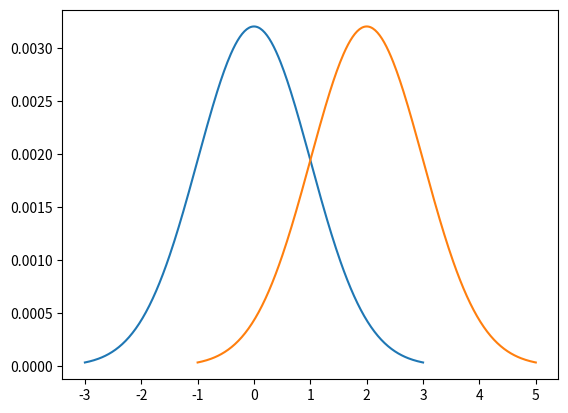

The matplotlib source for this figure:
import scipy.stats as stats
import matplotlib.pyplot as plt
import numpy as np



import scipy.stats as stats

mu1 = 0
mu2 = 2
sigma_x = 1

sigma_y = 2
x1 = np.linspace(mu1 - 3 * sigma_x, mu1 + 3 * sigma_x, 300)
x2 = np.linspace(mu2 - 3 * sigma_x, mu2 + 3 * sigma_x, 300)


y1 = np.linspace(mu1 - 3 * sigma_y, mu1 + 3 * sigma_y, 300)
y2 = np.linspace(mu2 - 3 * sigma_y, mu2 + 3 * sigma_y, 300)
# exit()
plt.figure()
plt.plot(x1, stats.norm.pdf(x1, mu1, sigma_x) / (sum(stats.norm.pdf(x1, mu1, sigma_x)) / max(stats.norm.pdf(x1, mu1, sigma_x))))
plt.plot(x2, stats.norm.pdf(x2, mu2, sigma_x) / (sum(stats.norm.pdf(x2, mu2, sigma_x)) / max(stats.norm.pdf(x2, mu2, sigma_x))))

# plt.figure()
# plt.plot(x, stats.norm.pdf(x, mu, sigma) / (sum(stats.norm.pdf(x, mu, sigma)) / max(stats.norm.pdf(x, mu, sigma))))
plt.show()




